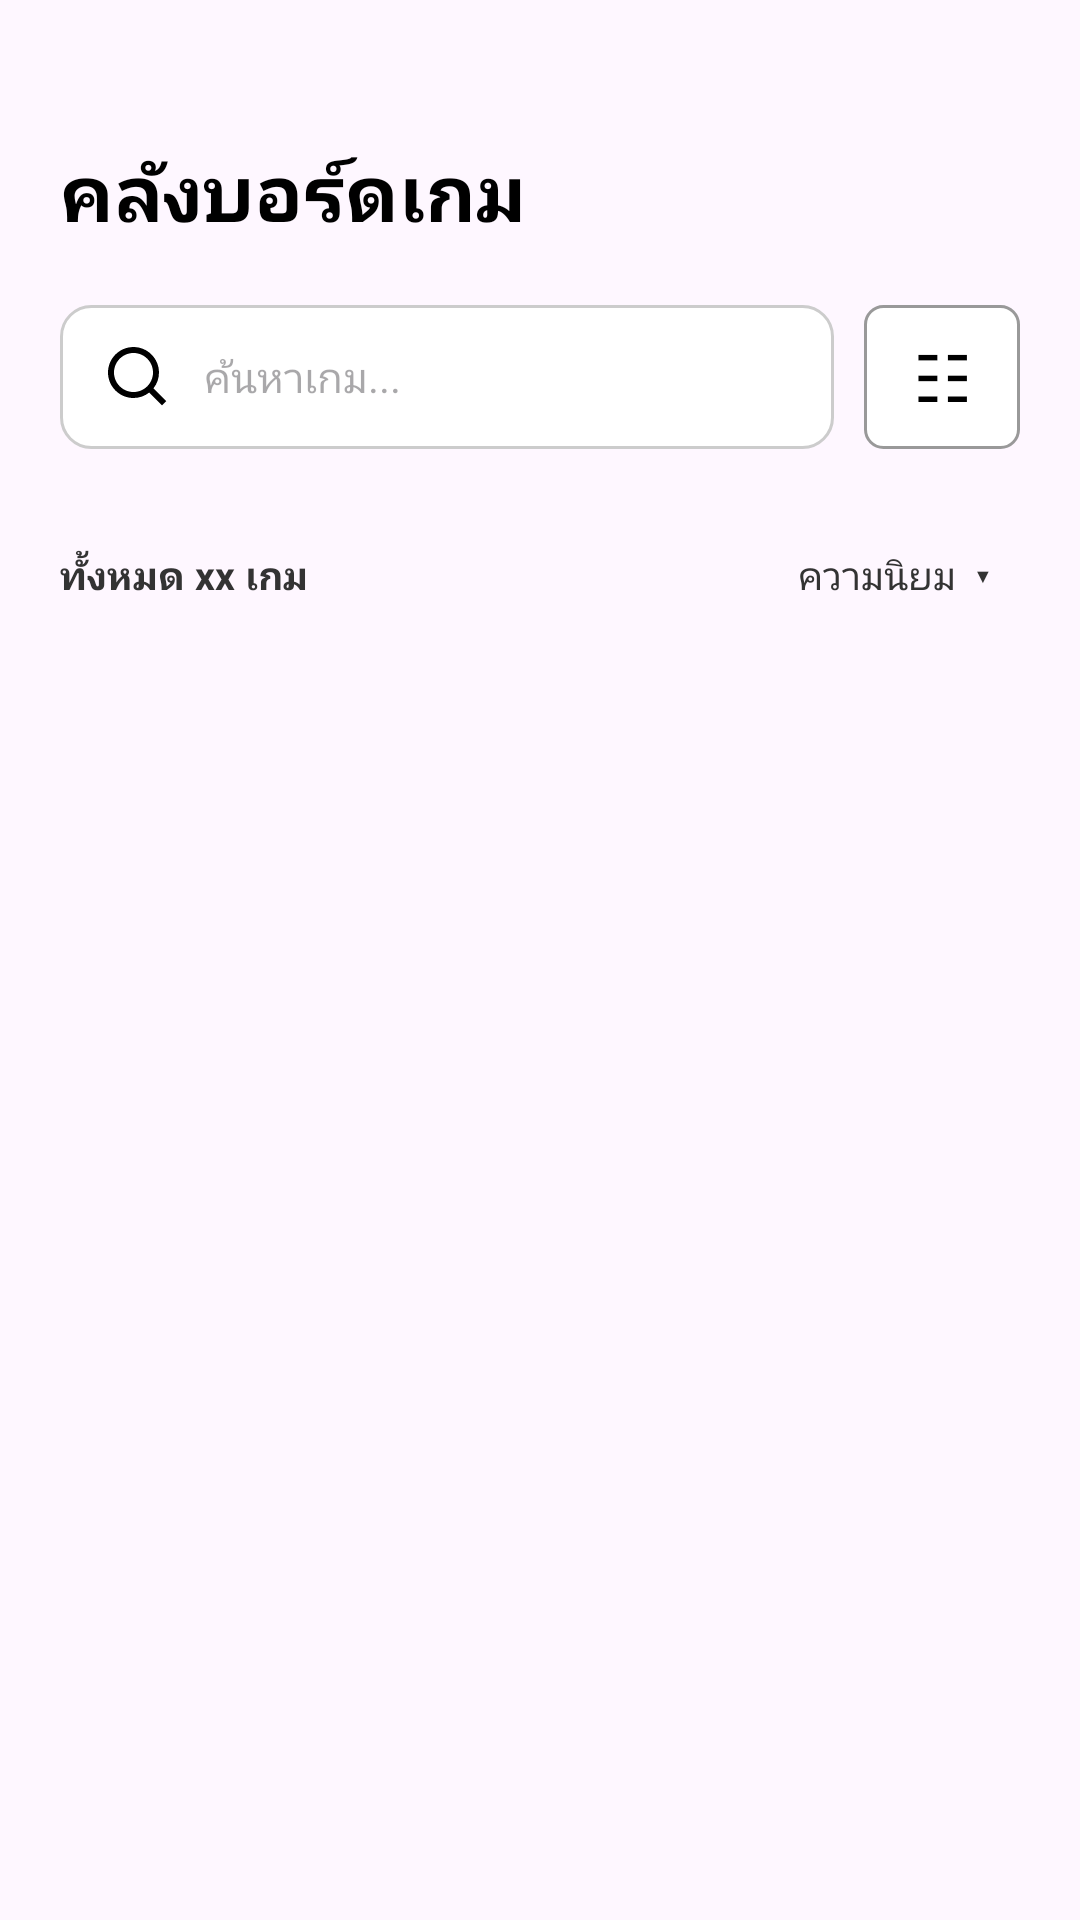

This screen was rendered from an Android layout file. Write that file and the resources it references.
<!-- AndroidManifest.xml: application theme Theme.ProjectDicePlanet -->
<!-- res/layout/fragment_boardgame.xml -->
<?xml version="1.0" encoding="utf-8"?>
<LinearLayout
    xmlns:android="http://schemas.android.com/apk/res/android"
    android:layout_width="match_parent"
    android:layout_height="match_parent"
    android:orientation="vertical"
    android:paddingStart="20dp"
    android:paddingEnd="20dp"
    android:paddingTop="46dp"
    android:paddingBottom="20dp">

    
    <TextView
        android:id="@+id/tvBoardgameTitle"
        android:layout_width="wrap_content"
        android:layout_height="wrap_content"
        android:text="คลังบอร์ดเกม"
        android:textSize="26sp"
        android:textStyle="bold"
        android:textColor="@android:color/black" />

    <Space
        android:layout_width="match_parent"
        android:layout_height="20dp" />

    
    
    

    <LinearLayout
        android:layout_width="match_parent"
        android:layout_height="48dp"
        android:gravity="center_vertical"
        android:orientation="horizontal">

        

        <LinearLayout
            android:id="@+id/searchContainer"
            android:layout_width="0dp"
            android:layout_height="48dp"
            android:layout_weight="1"
            android:orientation="horizontal"
            android:gravity="center_vertical"
            android:background="@drawable/bg_search_bar"
            android:paddingStart="14dp"
            android:paddingEnd="14dp">

            <ImageView
                android:id="@+id/imgSearch"
                android:layout_width="24dp"
                android:layout_height="24dp"
                android:src="@drawable/ic_search"
                android:contentDescription="ค้นหา" />

            <EditText
                android:id="@+id/etSearch"
                android:layout_width="0dp"
                android:layout_height="match_parent"
                android:layout_weight="1"
                android:layout_marginStart="10dp"
                android:background="@android:color/transparent"
                android:hint="ค้นหาเกม..."
                android:autofillHints="none"
                android:textSize="14sp"
                android:singleLine="true"
                android:inputType="text"
                android:padding="0dp" />

        </LinearLayout>

        <Space
            android:layout_width="10dp"
            android:layout_height="match_parent" />

        

        <TextView
            android:id="@+id/tvCategoryFilter"
            android:layout_width="52dp"
            android:layout_height="48dp"
            android:background="@drawable/bg_booking_filter"
            android:gravity="center"
            android:text="☷"
            android:textColor="@android:color/black"
            android:textSize="22sp"
            android:clickable="true"
            android:focusable="true" />

    </LinearLayout>


    
    
    

    <LinearLayout
        android:id="@+id/categoryFilterContainer"
        android:layout_width="match_parent"
        android:layout_height="wrap_content"
        android:layout_marginTop="12dp"
        android:orientation="vertical"
        android:visibility="gone"
        android:background="@drawable/bg_search_bar"
        android:padding="12dp">

        <TextView
            android:layout_width="wrap_content"
            android:layout_height="wrap_content"
            android:text="เลือกหมวดหมู่"
            android:textColor="@android:color/black"
            android:textSize="14sp"
            android:textStyle="bold" />

        <HorizontalScrollView
            android:layout_width="match_parent"
            android:layout_height="wrap_content"
            android:layout_marginTop="10dp"
            android:scrollbars="none"
            android:fillViewport="false">

            <LinearLayout
                android:id="@+id/categoryCheckboxContainer"
                android:layout_width="wrap_content"
                android:layout_height="wrap_content"
                android:orientation="horizontal"
                android:paddingStart="8dp"
                android:paddingEnd="8dp" />

        </HorizontalScrollView>

        <LinearLayout
            android:layout_width="match_parent"
            android:layout_height="40dp"
            android:layout_marginTop="8dp"
            android:gravity="center_vertical"
            android:orientation="horizontal">

            <TextView
                android:id="@+id/tvClearCategory"
                android:layout_width="0dp"
                android:layout_height="40dp"
                android:layout_weight="1"
                android:gravity="center"
                android:text="ล้างทั้งหมด"
                android:textColor="#555555"
                android:textSize="13sp"
                android:clickable="true"
                android:focusable="true" />

            <TextView
                android:id="@+id/tvApplyCategory"
                android:layout_width="0dp"
                android:layout_height="40dp"
                android:layout_weight="1"
                android:gravity="center"
                android:text="เสร็จสิ้น"
                android:textColor="#5532B8"
                android:textSize="13sp"
                android:textStyle="bold"
                android:clickable="true"
                android:focusable="true" />

        </LinearLayout>

    </LinearLayout>


    
    
    

    <LinearLayout
        android:layout_width="match_parent"
        android:layout_height="48dp"
        android:layout_marginTop="18dp"
        android:gravity="center_vertical"
        android:orientation="horizontal">

        <TextView
            android:id="@+id/tvGameCount"
            android:layout_width="0dp"
            android:layout_height="wrap_content"
            android:layout_weight="1"
            android:text="ทั้งหมด xx เกม"
            android:textColor="#333333"
            android:textSize="13sp"
            android:textStyle="bold" />

        <TextView
            android:id="@+id/tvSort"
            android:layout_width="wrap_content"
            android:layout_height="48dp"
            android:gravity="center"
            android:text="ความนิยม  ▾"
            android:textColor="#333333"
            android:textSize="13sp"
            android:paddingStart="10dp"
            android:paddingEnd="10dp"
            android:clickable="true"
            android:focusable="true" />

    </LinearLayout>


    
    
    

    <androidx.recyclerview.widget.RecyclerView
        android:id="@+id/recyclerBoardgame"
        android:layout_width="match_parent"
        android:layout_height="0dp"
        android:layout_weight="1"
        android:layout_marginTop="12dp"
        android:nestedScrollingEnabled="true" />

</LinearLayout>
<!-- resources referenced by this layout -->
<resources>
  <!-- drawable bg_booking_filter (drawable) -->
  <?xml version="1.0" encoding="utf-8"?>
  <shape xmlns:android="http://schemas.android.com/apk/res/android">
  
      <solid android:color="@android:color/white" />
  
      <stroke
          android:width="1dp"
          android:color="#999999" />
  
      <corners android:radius="6dp" />
  
  </shape>
  <!-- drawable bg_search_bar (drawable) -->
  <?xml version="1.0" encoding="utf-8"?>
  <shape xmlns:android="http://schemas.android.com/apk/res/android"
      android:shape="rectangle">
  
      
      <solid android:color="@android:color/white" />
  
      
      <stroke
          android:width="1dp"
          android:color="#CCCCCC" />
  
      
      <corners android:radius="10dp" />
  
  </shape>
  <!-- drawable ic_search (drawable) -->
  <vector xmlns:android="http://schemas.android.com/apk/res/android"
      android:width="24dp"
      android:height="24dp"
      android:viewportWidth="24"
      android:viewportHeight="24">
    <path
        android:pathData="M10.5,19c1.98,0 3.81,-0.69 5.25,-1.83L20,21.42l1.41,-1.41 -4.25,-4.25a8.47,8.47 0,0 0,1.83 -5.25c0,-4.69 -3.81,-8.5 -8.5,-8.5S2,5.81 2,10.5 5.81,19 10.5,19m0,-15c3.58,0 6.5,2.92 6.5,6.5S14.08,17 10.5,17 4,14.08 4,10.5 6.92,4 10.5,4"
        android:fillColor="#000000"/>
  </vector>
  <style name="Theme.ProjectDicePlanet" parent="Base.Theme.ProjectDicePlanet" />
  <style name="Base.Theme.ProjectDicePlanet" parent="Theme.Material3.Light.NoActionBar">
  
          
          <item name="android:colorAccent">#633CFF</item>
  
      </style>
</resources>
